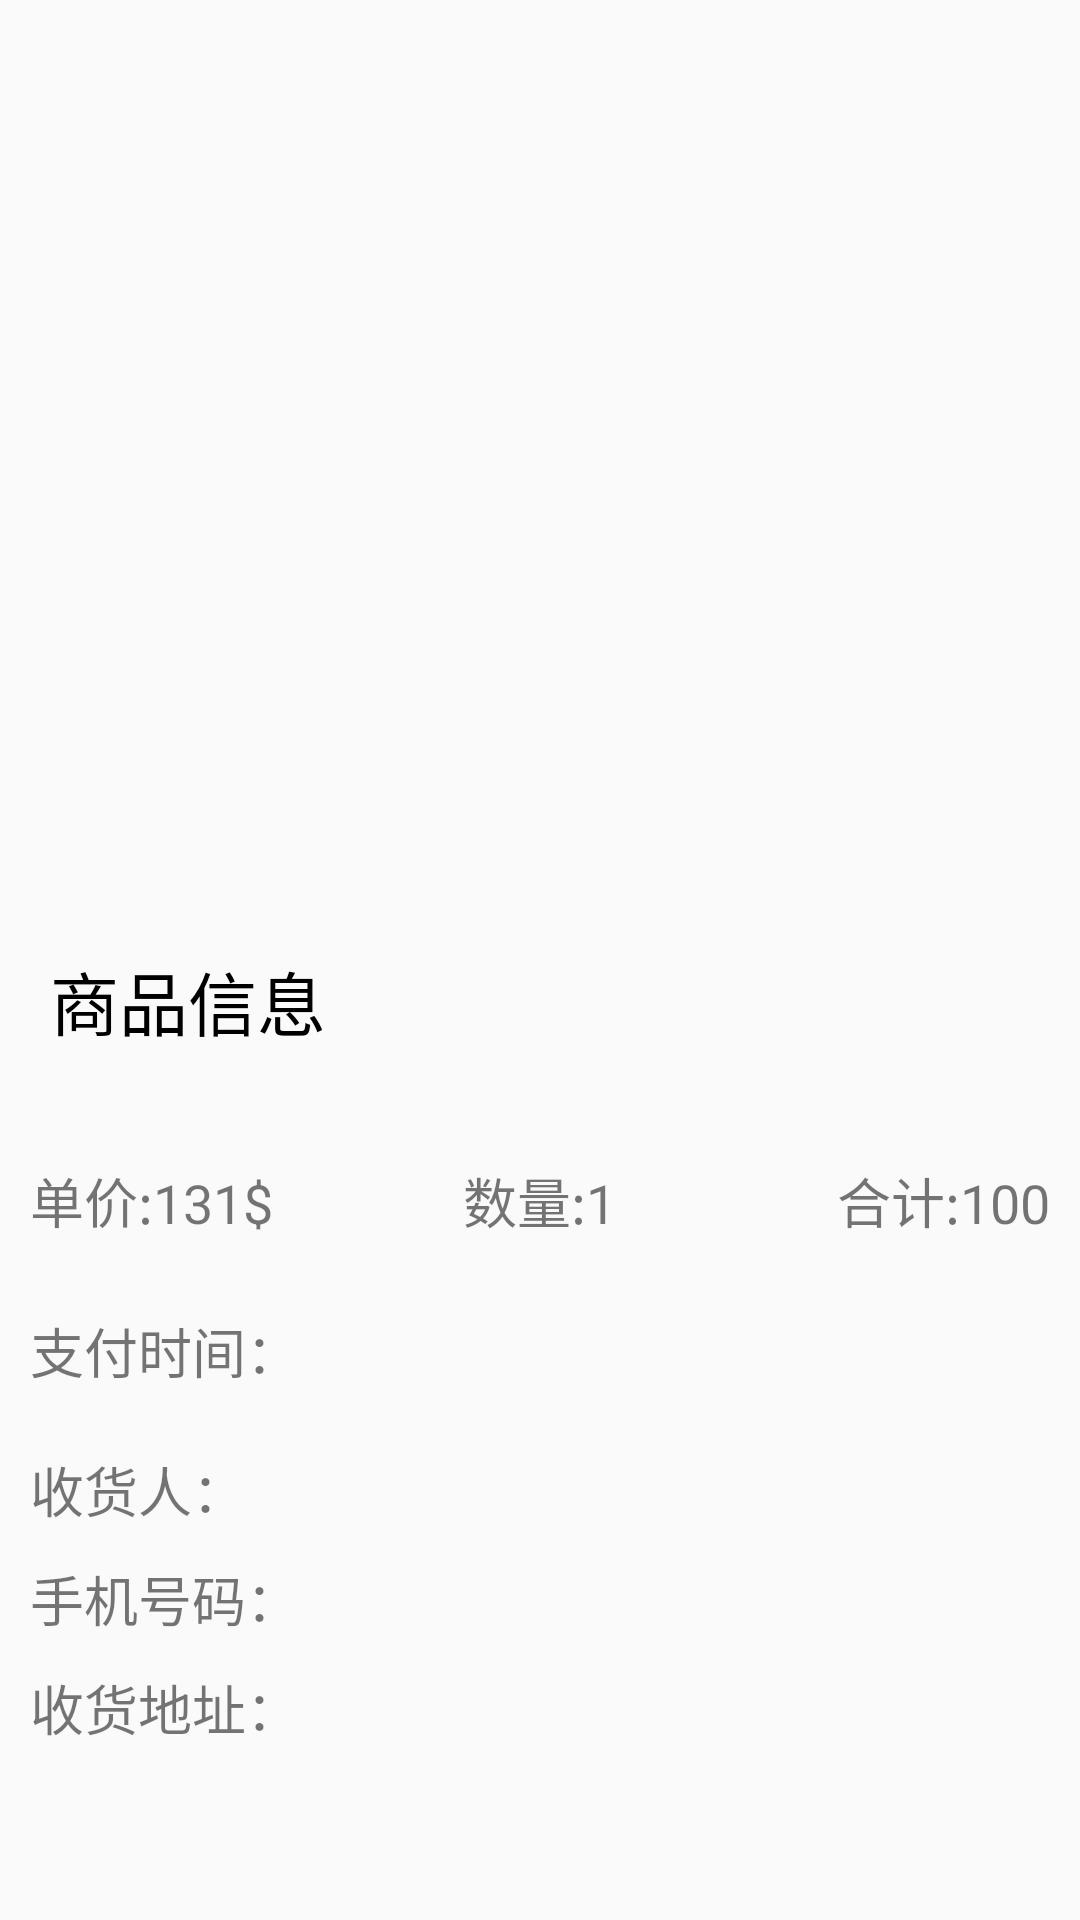

Android layout source for this screen:
<!-- AndroidManifest.xml: application theme Theme.Shoping -->
<!-- res/layout/fragment_orderdetail.xml -->
<?xml version="1.0" encoding="utf-8"?>
<LinearLayout xmlns:android="http://schemas.android.com/apk/res/android"
    xmlns:tools="http://schemas.android.com/tools"
    android:layout_width="match_parent"
    android:layout_height="match_parent"
    android:orientation="vertical"
    android:padding="10dp"
    tools:context=".fragment.OrderdetailFragment">

    <ImageView
        android:id="@+id/img"
        android:layout_width="match_parent"
        android:layout_height="300dp" />

    <TextView
        android:id="@+id/info"
        android:layout_width="match_parent"
        android:layout_height="77dp"
        android:padding="20px"
        android:text="商品信息"
        android:textColor="@color/black"
        android:textSize="23dp" />


    <RelativeLayout
        android:layout_width="match_parent"
        android:layout_height="40sp">

        <TextView
            android:id="@+id/price"
            android:layout_width="wrap_content"
            android:layout_height="wrap_content"
            android:text="单价:131$"
            android:textSize="18sp" />

        <TextView
            android:id="@+id/num"
            android:layout_width="wrap_content"
            android:layout_height="wrap_content"
            android:layout_centerHorizontal="true"
            android:text="数量:1"
            android:textSize="18sp" />

        <TextView
            android:id="@+id/total"
            android:layout_width="wrap_content"
            android:layout_height="wrap_content"
            android:layout_alignParentEnd="true"
            android:text="合计:100"
            android:textSize="18sp" />

    </RelativeLayout>

    <TextView
        android:id="@+id/paytime"
        android:layout_width="match_parent"
        android:layout_height="wrap_content"
        android:layout_marginTop="10sp"
        android:text="支付时间："
        android:textSize="18sp" />

    <RelativeLayout
        android:layout_width="match_parent"
        android:layout_height="wrap_content"
        android:layout_marginTop="20sp">

        <TextView
            android:id="@+id/username"
            android:layout_width="wrap_content"
            android:layout_height="wrap_content"
            android:text="收货人："
            android:textSize="18sp" />

        <TextView
            android:id="@+id/phone"
            android:layout_width="wrap_content"
            android:layout_height="wrap_content"
            android:layout_below="@id/username"
            android:layout_marginTop="10sp"
            android:text="手机号码："
            android:textSize="18sp" />

        <TextView
            android:id="@+id/shippingaddr"
            android:layout_width="wrap_content"
            android:layout_height="wrap_content"
            android:layout_below="@id/phone"
            android:layout_marginTop="10sp"
            android:text="收货地址："
            android:textSize="18sp" />

    </RelativeLayout>

</LinearLayout>
<!-- resources referenced by this layout -->
<resources>
  <style name="Theme.Shoping" parent="Theme.MaterialComponents.DayNight.DarkActionBar.Bridge">
          
          <item name="colorPrimary">@color/purple_500</item>
          <item name="colorPrimaryVariant">@color/purple_700</item>
          <item name="colorOnPrimary">@color/white</item>
          
          <item name="colorSecondary">@color/teal_200</item>
          <item name="colorSecondaryVariant">@color/teal_700</item>
          <item name="colorOnSecondary">@color/black</item>
          
          <item name="android:statusBarColor" tools:targetApi="l">?attr/colorPrimaryVariant</item>
          
      </style>
  <!-- not gathered from this repository: default colours our renderer supplied (Android Studio template values) -->
  <color name="purple_500">#FF6200EE</color>
  <color name="purple_700">#FF3700B3</color>
  <color name="teal_200">#FF03DAC5</color>
  <color name="teal_700">#FF018786</color>
  <color name="black">#FF000000</color>
  <color name="white">#FFFFFFFF</color>
</resources>
